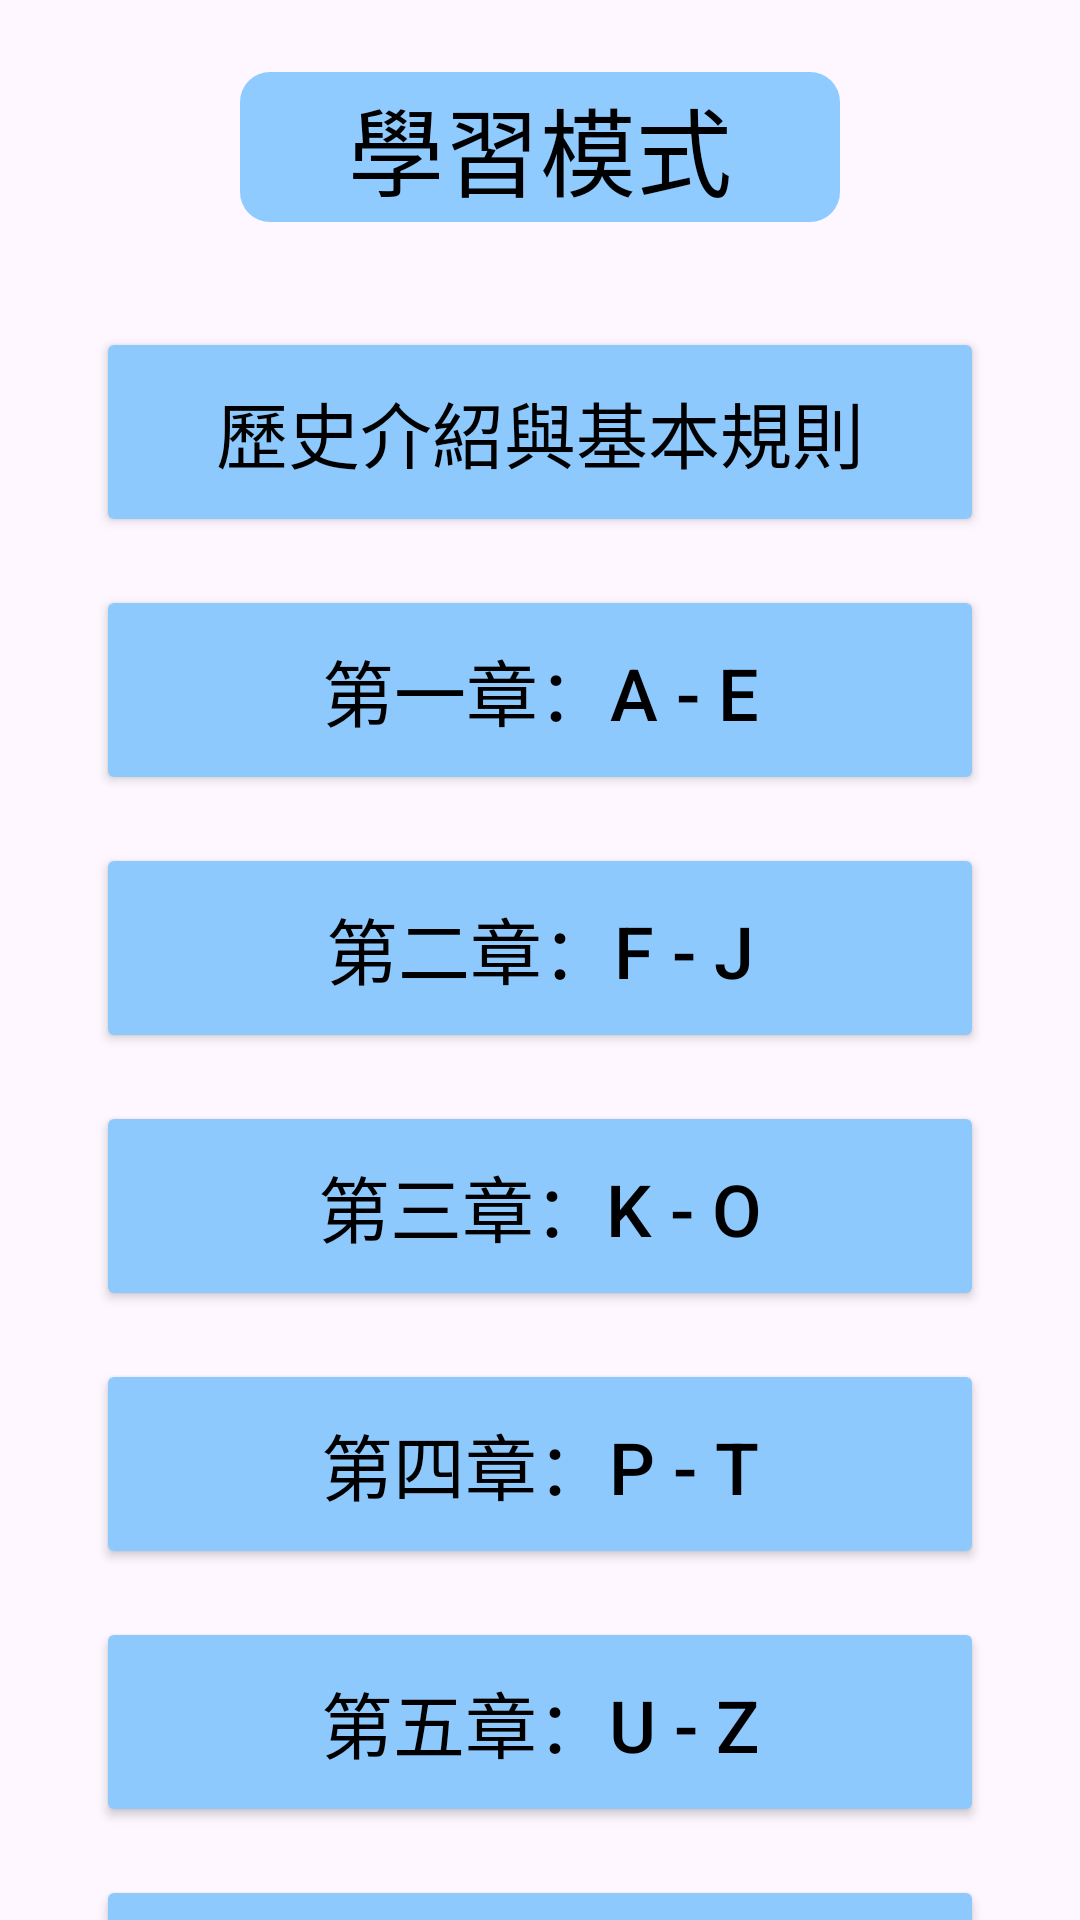

Reconstruct the res/layout file that produces this screen, plus the resources it refers to.
<!-- AndroidManifest.xml: application theme Theme.MorseLearning -->
<!-- res/layout/activity_learning.xml -->
<?xml version="1.0" encoding="utf-8"?>
<androidx.constraintlayout.widget.ConstraintLayout xmlns:android="http://schemas.android.com/apk/res/android"
    xmlns:app="http://schemas.android.com/apk/res-auto"
    xmlns:tools="http://schemas.android.com/tools"
    android:id="@+id/main"
    android:layout_width="match_parent"
    android:layout_height="match_parent"
    tools:context=".LearningActivity">

    <ImageView
        android:id="@+id/iv_back_learning"
        android:layout_width="50dp"
        android:layout_height="50dp"
        android:layout_marginStart="24dp"
        android:layout_marginTop="24dp"
        android:src="@drawable/back"
        app:layout_constraintStart_toStartOf="parent"
        app:layout_constraintTop_toTopOf="parent" />

    <TextView
        android:id="@+id/tv_learning_title"
        android:layout_width="200dp"
        android:layout_height="50dp"
        android:background="@drawable/rounded_corner_blue"
        android:gravity="center"
        android:text="學習模式"
        android:textAlignment="center"
        android:textColor="#000000"
        android:textSize="32sp"
        app:layout_constraintBottom_toBottomOf="@+id/iv_back_learning"
        app:layout_constraintEnd_toStartOf="@+id/iv_home_learning"
        app:layout_constraintStart_toEndOf="@+id/iv_back_learning"
        app:layout_constraintTop_toTopOf="@+id/iv_back_learning" />

    <ImageView
        android:id="@+id/iv_home_learning"
        android:layout_width="50dp"
        android:layout_height="50dp"
        android:layout_marginEnd="24dp"
        android:src="@drawable/home"
        app:layout_constraintEnd_toEndOf="parent"
        app:layout_constraintTop_toTopOf="@+id/iv_back_learning" />

    <Button
        android:id="@+id/btn_intro"
        android:layout_width="0dp"
        android:layout_height="70dp"
        android:layout_marginStart="32dp"
        android:layout_marginTop="35dp"
        android:layout_marginEnd="32dp"
        android:backgroundTint="#8EC9FD"
        android:text="歷史介紹與基本規則"
        android:textColor="@color/black"
        android:textSize="24sp"
        app:cornerRadius="10dp"
        app:layout_constraintEnd_toEndOf="parent"
        app:layout_constraintStart_toStartOf="parent"
        app:layout_constraintTop_toBottomOf="@+id/tv_learning_title" />

    <Button
        android:id="@+id/btn_ch1"
        android:layout_width="0dp"
        android:layout_height="70dp"
        android:layout_marginStart="32dp"
        android:layout_marginTop="16dp"
        android:layout_marginEnd="32dp"
        android:backgroundTint="#8EC9FD"
        android:shadowColor="#D6505050"
        android:text="第一章：A - E"
        android:textColor="@color/black"
        android:textSize="24sp"
        app:cornerRadius="10dp"
        app:layout_constraintEnd_toEndOf="parent"
        app:layout_constraintStart_toStartOf="parent"
        app:layout_constraintTop_toBottomOf="@+id/btn_intro" />

    <Button
        android:id="@+id/btn_ch2"
        android:layout_width="0dp"
        android:layout_height="70dp"
        android:layout_marginStart="32dp"
        android:layout_marginTop="16dp"
        android:layout_marginEnd="32dp"
        android:backgroundTint="#8EC9FD"
        android:shadowColor="#D6505050"
        android:text="第二章：F - J"
        android:textColor="@color/black"
        android:textSize="24sp"
        app:cornerRadius="10dp"
        app:layout_constraintEnd_toEndOf="parent"
        app:layout_constraintStart_toStartOf="parent"
        app:layout_constraintTop_toBottomOf="@+id/btn_ch1" />

    <Button
        android:id="@+id/btn_ch3"
        android:layout_width="0dp"
        android:layout_height="70dp"
        android:layout_marginStart="32dp"
        android:layout_marginTop="16dp"
        android:layout_marginEnd="32dp"
        android:backgroundTint="#8EC9FD"
        android:shadowColor="#D6505050"
        android:text="第三章：K - O"
        android:textColor="@color/black"
        android:textSize="24sp"
        app:cornerRadius="10dp"
        app:layout_constraintEnd_toEndOf="parent"
        app:layout_constraintStart_toStartOf="parent"
        app:layout_constraintTop_toBottomOf="@+id/btn_ch2" />

    <Button
        android:id="@+id/btn_ch4"
        android:layout_width="0dp"
        android:layout_height="70dp"
        android:layout_marginStart="32dp"
        android:layout_marginTop="16dp"
        android:layout_marginEnd="32dp"
        android:backgroundTint="#8EC9FD"
        android:shadowColor="#D6505050"
        android:text="第四章：P - T"
        android:textColor="@color/black"
        android:textSize="24sp"
        app:cornerRadius="10dp"
        app:layout_constraintEnd_toEndOf="parent"
        app:layout_constraintStart_toStartOf="parent"
        app:layout_constraintTop_toBottomOf="@+id/btn_ch3" />

    <Button
        android:id="@+id/btn_ch5"
        android:layout_width="0dp"
        android:layout_height="70dp"
        android:layout_marginStart="32dp"
        android:layout_marginTop="16dp"
        android:layout_marginEnd="32dp"
        android:backgroundTint="#8EC9FD"
        android:shadowColor="#D6505050"
        android:text="第五章：U - Z"
        android:textColor="@color/black"
        android:textSize="24sp"
        app:cornerRadius="10dp"
        app:layout_constraintEnd_toEndOf="parent"
        app:layout_constraintStart_toStartOf="parent"
        app:layout_constraintTop_toBottomOf="@+id/btn_ch4" />

    <Button
        android:id="@+id/btn_ch6"
        android:layout_width="0dp"
        android:layout_height="70dp"
        android:layout_marginStart="32dp"
        android:layout_marginTop="16dp"
        android:layout_marginEnd="32dp"
        android:backgroundTint="#8EC9FD"
        android:shadowColor="#D6505050"
        android:text="第六章：0 - 9"
        android:textColor="@color/black"
        android:textSize="24sp"
        app:cornerRadius="10dp"
        app:layout_constraintEnd_toEndOf="parent"
        app:layout_constraintStart_toStartOf="parent"
        app:layout_constraintTop_toBottomOf="@+id/btn_ch5" />
</androidx.constraintlayout.widget.ConstraintLayout>
<!-- resources referenced by this layout -->
<resources>
  <!-- drawable rounded_corner_blue (drawable) -->
  <?xml version="1.0" encoding="utf-8"?>
  <shape xmlns:android="http://schemas.android.com/apk/res/android" >
      <stroke android:color="#000000" />
      <solid android:color="#8FCBFF" />
      <corners android:radius="10dp" />
  </shape>
  <style name="Theme.MorseLearning" parent="Base.Theme.MorseLearning" />
  <style name="Base.Theme.MorseLearning" parent="Theme.Material3.DayNight.NoActionBar">
          
          
      </style>
  <!-- not gathered from this repository: default colours our renderer supplied (Android Studio template values) -->
  <color name="black">#FF000000</color>
</resources>
